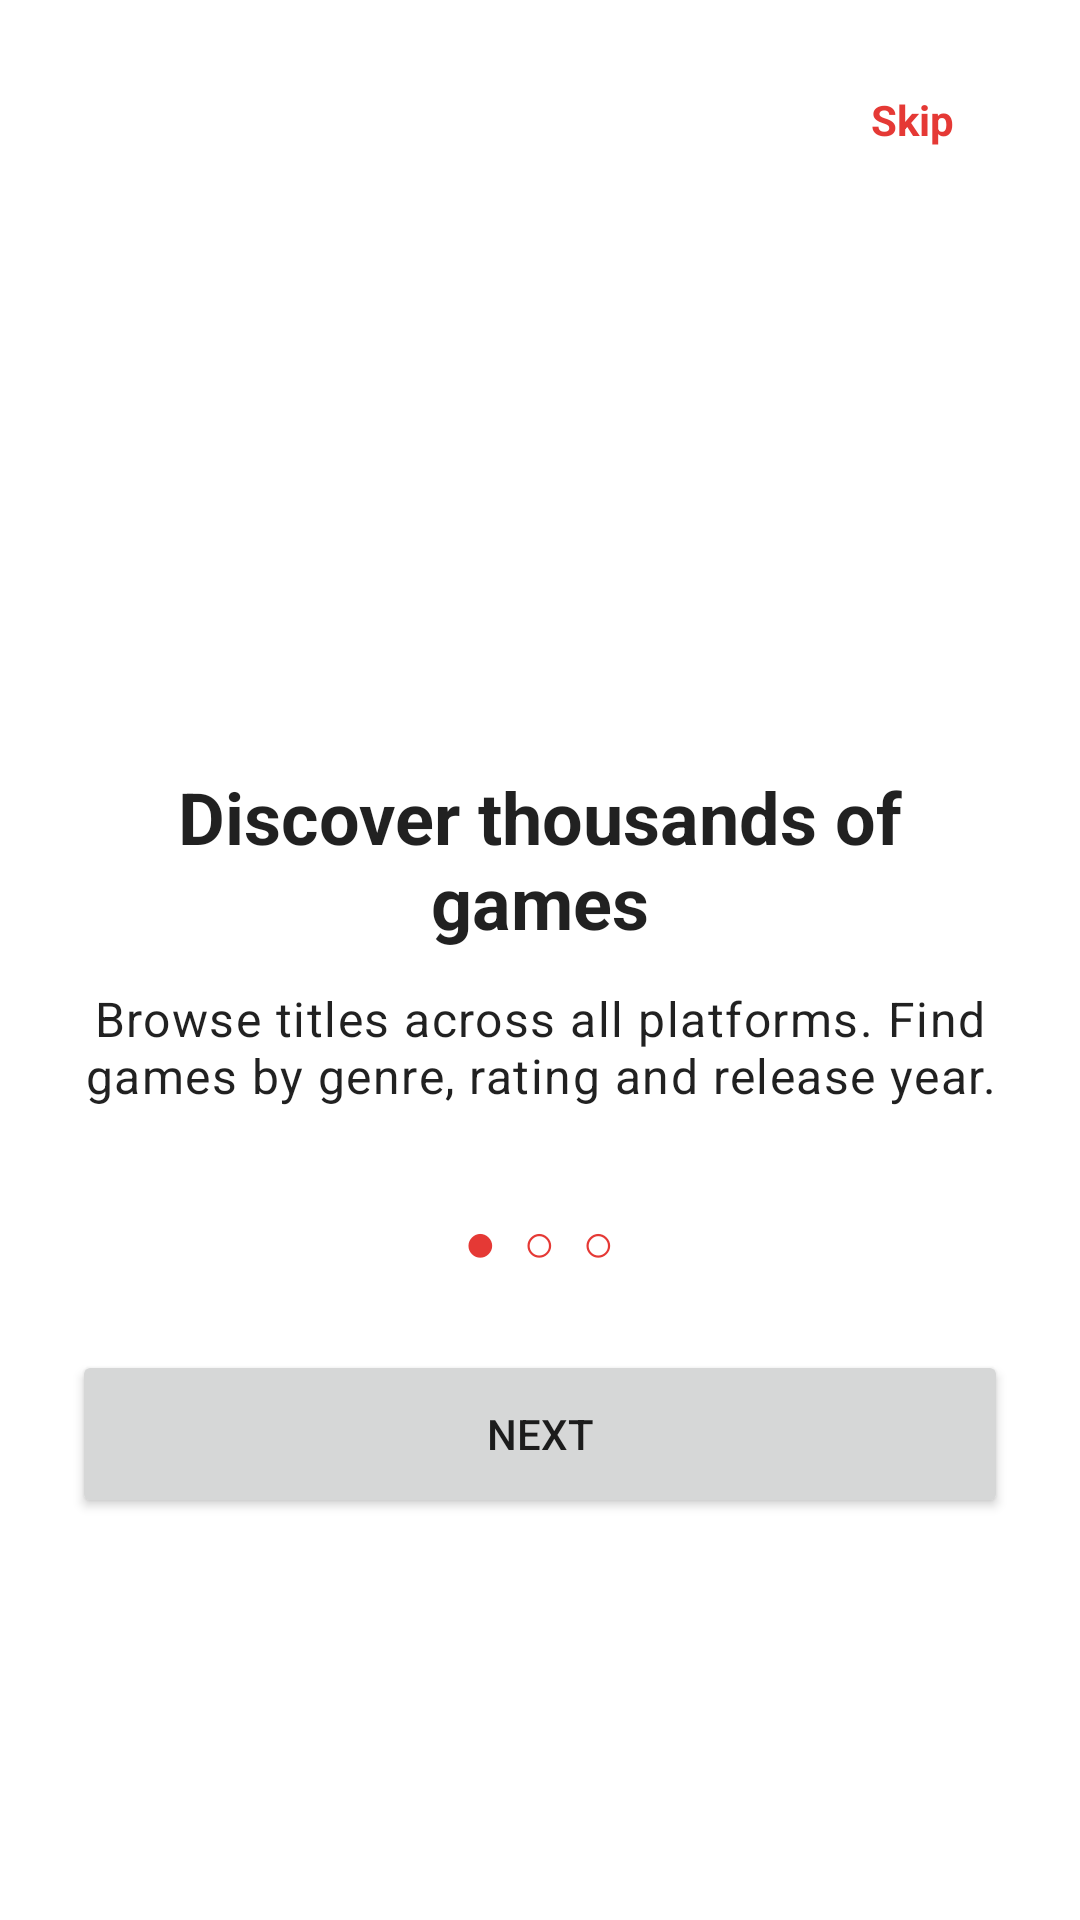

Android layout source for this screen:
<!-- AndroidManifest.xml: application theme Theme.GameHub -->
<!-- res/layout/fragment_onboarding.xml -->
<?xml version="1.0" encoding="utf-8"?>
<LinearLayout xmlns:android="http://schemas.android.com/apk/res/android"
    android:layout_width="match_parent"
    android:layout_height="match_parent"
    android:gravity="center_horizontal"
    android:orientation="vertical"
    android:paddingStart="24dp"
    android:paddingTop="16dp"
    android:paddingEnd="24dp"
    android:paddingBottom="24dp">

    <TextView
        android:id="@+id/onboarding_skip"
        android:layout_width="wrap_content"
        android:layout_height="48dp"
        android:layout_gravity="end"
        android:gravity="center"
        android:minWidth="64dp"
        android:text="@string/onboarding_skip"
        android:textColor="?attr/colorPrimary"
        android:textStyle="bold" />

    <ImageView
        android:id="@+id/onboarding_logo"
        android:layout_width="112dp"
        android:layout_height="112dp"
        android:layout_marginTop="48dp"
        android:contentDescription="@string/app_name"
        android:src="@drawable/loot_gamehub" />

    <TextView
        android:id="@+id/onboarding_title"
        android:layout_width="match_parent"
        android:layout_height="wrap_content"
        android:layout_marginTop="32dp"
        android:gravity="center"
        android:text="@string/onboarding_title_1"
        android:textAppearance="?attr/textAppearanceHeadline5"
        android:textStyle="bold" />

    <TextView
        android:id="@+id/onboarding_body"
        android:layout_width="match_parent"
        android:layout_height="wrap_content"
        android:layout_marginTop="12dp"
        android:gravity="center"
        android:text="@string/onboarding_body_1"
        android:textAppearance="?attr/textAppearanceBody1" />

    <TextView
        android:id="@+id/onboarding_indicator"
        android:layout_width="wrap_content"
        android:layout_height="wrap_content"
        android:layout_marginTop="32dp"
        android:accessibilityLiveRegion="polite"
        android:text="●  ○  ○"
        android:textColor="?attr/colorPrimary"
        android:textSize="18sp" />

    <Button
        android:id="@+id/onboarding_next"
        android:layout_width="match_parent"
        android:layout_height="56dp"
        android:layout_marginTop="24dp"
        android:text="@string/onboarding_next" />
</LinearLayout>
<!-- resources referenced by this layout -->
<resources>
  <string name="app_name">Loot - Gamehub</string>
  <string name="onboarding_body_1">Browse titles across all platforms. Find games by genre, rating and release year.</string>
  <string name="onboarding_next">Next</string>
  <string name="onboarding_skip">Skip</string>
  <string name="onboarding_title_1">Discover thousands of games</string>
  <style name="Theme.GameHub" parent="Theme.MaterialComponents.DayNight.NoActionBar">
          <item name="colorPrimary">@color/gamehub_red</item>
          <item name="colorPrimaryVariant">@color/gamehub_red_dark</item>
          <item name="colorSecondary">@color/gamehub_red</item>
      </style>
  <color name="gamehub_red">#E53935</color>
  <color name="gamehub_red_dark">#B71C1C</color>
</resources>
